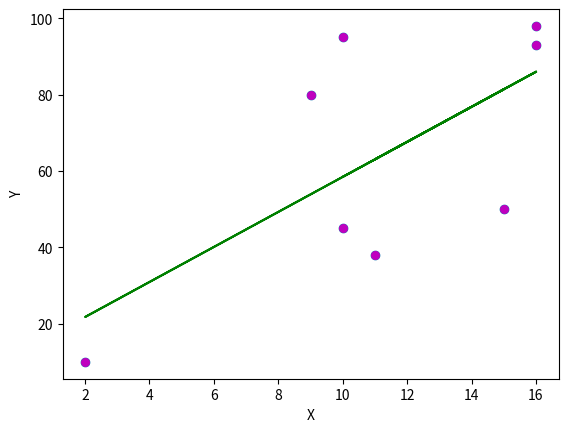

Write Python code to recreate this figure.
import numpy as np
import matplotlib.pyplot as plt

#input data
x=np.array([10,9,2,15,10,16,11,16])
y=np.array([95,80,10,50,45,98,38,93])
plt.scatter(x,y)

def estimate_coefficient(x,y):
    #Number ofobservation
    N=np.size(x)

    #calculate mean of x and y
    x_mean=np.mean(x)
    y_mean=np.mean(y)

    #calculating cross-deviation and deviation about x
    ss_xy=np.sum(y*x)-N*x_mean*y_mean
    ss_xx=np.sum(x*x)-N*x_mean*x_mean

    #calculating regression coefficients
    b1=ss_xy/ss_xx
    b0=y_mean-b1*x_mean

    return(b0,b1)
def plot_regression_line(x,y,b):
    #plotting actual points as scatter points
    plt.scatter(x,y,color="m",marker="o",s=30)

    #predicted response vector
    y_pred = b[0]+b[1]*x
    plt.plot(x,y_pred,color="g")

    #putting labels
    plt.xlabel("X")
    plt.ylabel("Y")

    #function to show plot
    plt.show()

b=estimate_coefficient(x,y)
print("Estimated coefficients:\n b0={} \n b1={}".format(b[0],b[1]))

plot_regression_line(x,y,b)